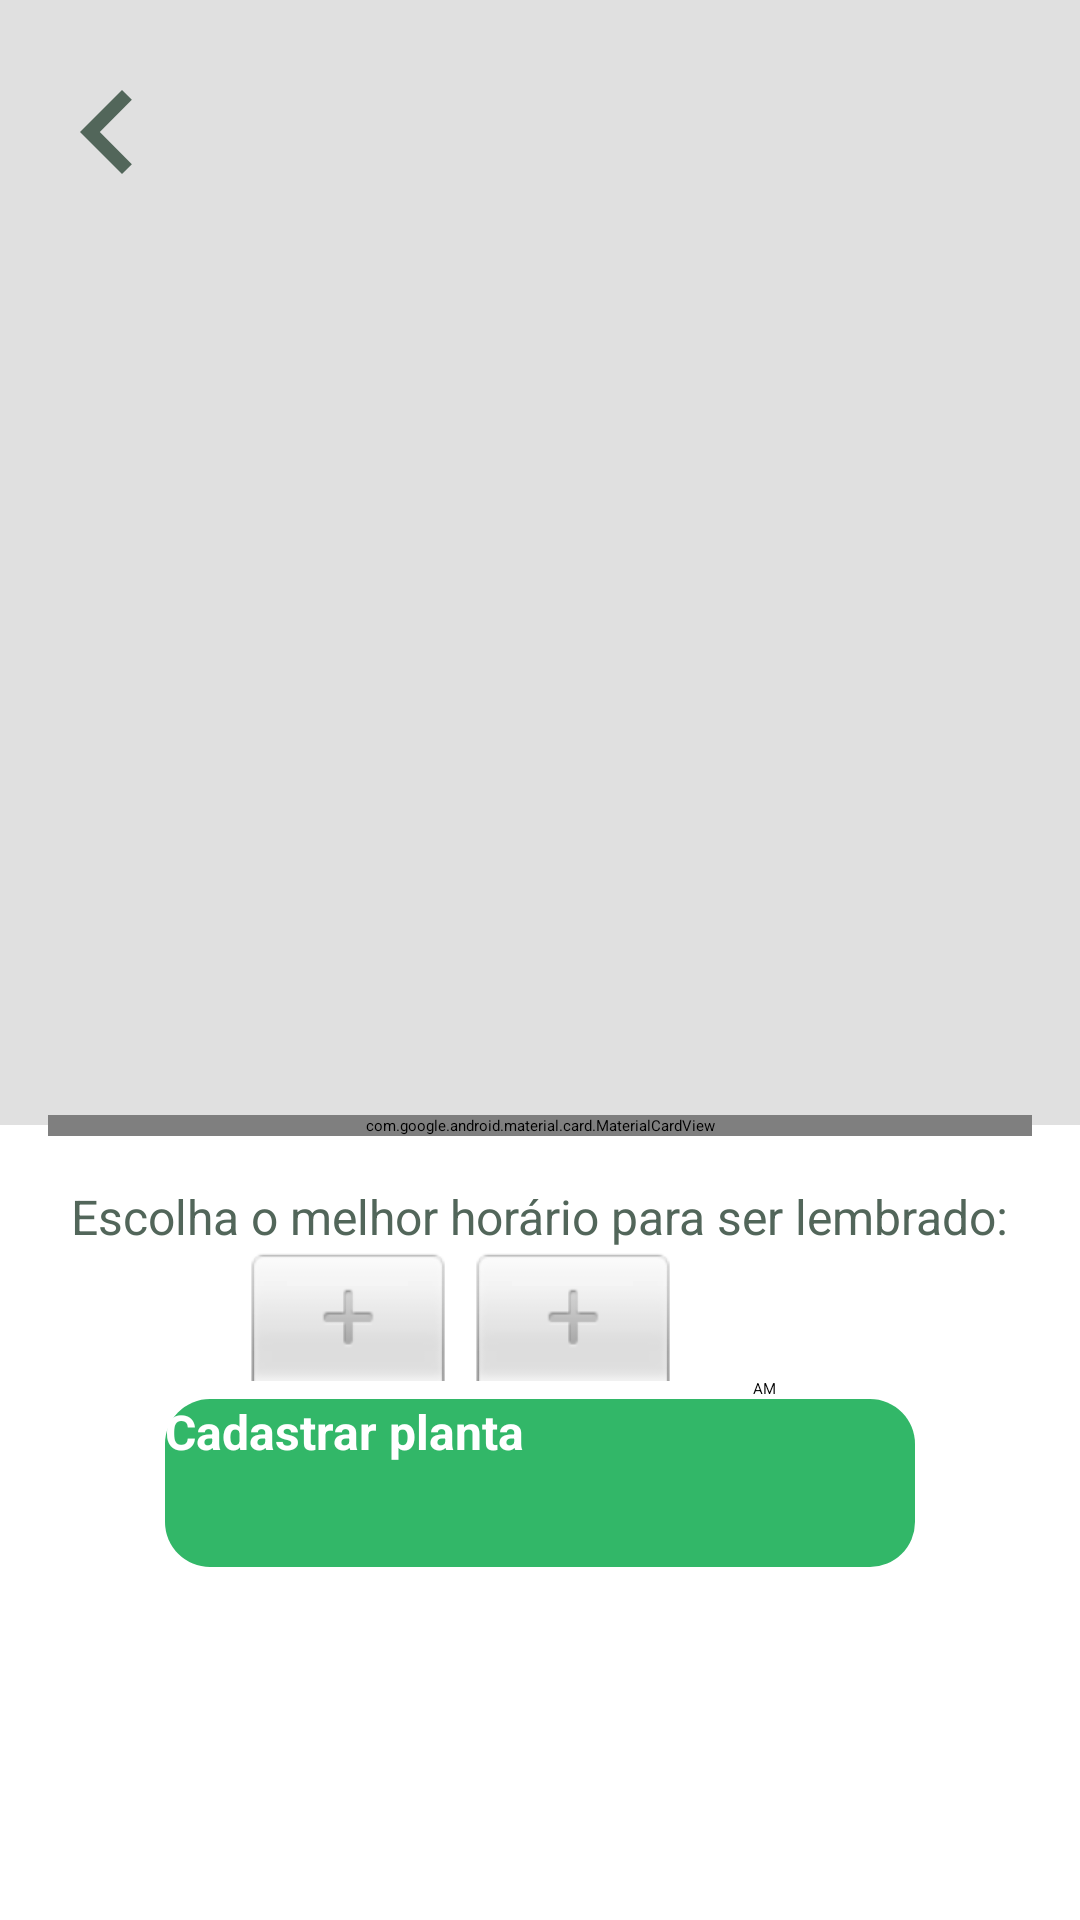

Reconstruct the res/layout file that produces this screen, plus the resources it refers to.
<!-- AndroidManifest.xml: application theme Theme.App.Starting -->
<!-- res/layout/fragment_plant_save.xml -->
<?xml version="1.0" encoding="utf-8"?>
<ScrollView xmlns:android="http://schemas.android.com/apk/res/android"
    xmlns:app="http://schemas.android.com/apk/res-auto"
    xmlns:tools="http://schemas.android.com/tools"
    android:layout_marginBottom="32dp"
    android:layout_width="match_parent"
    android:layout_height="match_parent">

    <androidx.constraintlayout.widget.ConstraintLayout
        android:layout_width="match_parent"
        android:layout_height="wrap_content"
        tools:context=".views.fragments.PlantSaveFragment">

        <View
            android:id="@+id/view_header_background"
            android:layout_width="match_parent"
            android:layout_height="375dp"
            android:background="@color/grey_200"
            app:layout_constraintTop_toTopOf="parent" />

        <ImageButton
            android:id="@+id/btn_back"
            android:layout_marginTop="16dp"
            android:layout_marginStart="8dp"
            android:contentDescription="@string/back_button_description_content"
            app:layout_constraintTop_toTopOf="parent"
            app:layout_constraintStart_toStartOf="parent"
            android:background="@android:color/transparent"
            android:src="@drawable/ic_chevron_left"
            android:layout_width="56dp"
            android:layout_height="56dp"/>

        <ImageView
            android:id="@+id/img_plant_detail"
            android:layout_width="156dp"
            android:layout_height="176dp"
            android:layout_marginTop="16dp"
            android:contentDescription="@null"
            android:scaleType="centerCrop"
            app:layout_constraintEnd_toEndOf="parent"
            app:layout_constraintStart_toStartOf="parent"
            app:layout_constraintTop_toTopOf="parent"
            tools:src="@tools:sample/avatars" />

        <TextView
            android:id="@+id/txt_plant_name"
            style="@style/PlantManagerTextViewStyle"
            android:layout_width="wrap_content"
            android:layout_height="wrap_content"
            android:layout_marginTop="16dp"
            android:textSize="24sp"
            android:textStyle="bold"
            app:layout_constraintEnd_toEndOf="parent"
            app:layout_constraintStart_toStartOf="parent"
            app:layout_constraintTop_toBottomOf="@id/img_plant_detail"
            tools:text="Peperomia" />

        <TextView
            android:id="@+id/txt_plant_about"
            style="@style/PlantManagerTextViewStyle"
            android:layout_width="wrap_content"
            android:layout_height="wrap_content"
            android:layout_marginTop="8dp"
            android:paddingHorizontal="16dp"
            android:textAlignment="center"
            app:layout_constraintEnd_toEndOf="parent"
            app:layout_constraintStart_toStartOf="parent"
            app:layout_constraintTop_toBottomOf="@id/txt_plant_name"
            tools:text="Não pode pegar sol e deve ficar em temperatura ambiente, dentro de casa." />

        <include
            android:id="@+id/card_water_tips"
            layout="@layout/card_water_tips"
            app:layout_constraintBottom_toTopOf="@id/view_header_background"
            app:layout_constraintTop_toTopOf="@id/view_header_background" />

        <TextView
            android:id="@+id/txt_choice_best_time"
            style="@style/PlantManagerTextViewStyle"
            android:layout_width="wrap_content"
            android:layout_height="wrap_content"
            android:layout_marginTop="16dp"
            android:text="@string/choice_best_time"
            app:layout_constraintEnd_toEndOf="parent"
            app:layout_constraintStart_toStartOf="parent"
            app:layout_constraintTop_toBottomOf="@id/card_water_tips" />

        <TimePicker
            android:id="@+id/time_picker"
            android:layout_width="0dp"
            android:layout_height="wrap_content"
            android:headerBackground="@color/light_gray"
            android:numbersSelectorColor="@color/green"
            android:timePickerMode="spinner"
            app:layout_constraintEnd_toEndOf="parent"
            app:layout_constraintStart_toStartOf="parent"
            app:layout_constraintTop_toBottomOf="@id/txt_choice_best_time" />

        <Button
            android:id="@+id/btn_save_favorite_plant"
            style="@style/PlantManagerButtonStyle"
            android:text="@string/register_plant"
            android:layout_marginBottom="16dp"
            app:backgroundTint="@null"
            app:layout_constraintEnd_toEndOf="parent"
            app:layout_constraintStart_toStartOf="parent"
            app:layout_constraintTop_toBottomOf="@id/time_picker" />


    </androidx.constraintlayout.widget.ConstraintLayout>

</ScrollView>
<!-- res/layout/card_water_tips.xml (included above) -->
<?xml version="1.0" encoding="utf-8"?>

<com.google.android.material.card.MaterialCardView xmlns:android="http://schemas.android.com/apk/res/android"
    xmlns:app="http://schemas.android.com/apk/res-auto"
    xmlns:tools="http://schemas.android.com/tools"
    android:layout_width="match_parent"
    android:layout_height="wrap_content"
    android:layout_marginHorizontal="16dp"
    app:cardBackgroundColor="@color/light_blue_2"
    app:cardCornerRadius="16dp"
    app:layout_constraintBottom_toBottomOf="@id/view_header_background"
    app:layout_constraintTop_toBottomOf="@id/view_header_background">

    <LinearLayout
        android:layout_width="match_parent"
        android:layout_height="match_parent"
        android:orientation="horizontal"
        android:paddingHorizontal="16dp"
        android:paddingVertical="16dp">

        <ImageView
            android:layout_width="wrap_content"
            android:layout_height="wrap_content"
            android:layout_marginEnd="32dp"
            android:scaleType="center"
            android:src="@drawable/waterdrop" />

        <TextView
            android:id="@+id/txt_water_tips"
            style="@style/PlantManagerTextViewStyle"
            android:layout_width="wrap_content"
            android:layout_height="wrap_content"
            android:textColor="@color/dark_blue"
            tools:text="A rega deve ser feita com\n400ml a cada dois dias" />
    </LinearLayout>

</com.google.android.material.card.MaterialCardView>
<!-- resources referenced by this layout -->
<resources>
  <color name="dark_blue">#3D7199</color>
  <color name="green">#32B768</color>
  <color name="grey_200">#E0E0E0</color>
  <color name="light_blue_2">#D6EDFF</color>
  <color name="light_gray">#DCDCE5</color>
  <!-- drawable ic_chevron_left (drawable) -->
  <vector xmlns:android="http://schemas.android.com/apk/res/android"
      android:width="24dp"
      android:height="24dp"
      android:viewportWidth="24"
      android:viewportHeight="24"
      android:tint="?attr/colorControlNormal">
    <path
        android:fillColor="@color/dark_green"
        android:pathData="M15.41,7.41L14,6l-6,6 6,6 1.41,-1.41L10.83,12z"/>
  </vector>
  <string name="back_button_description_content">voltar</string>
  <string name="choice_best_time">Escolha o melhor horário para ser lembrado:</string>
  <string name="register_plant">Cadastrar planta</string>
  <style name="PlantManagerButtonStyle">
          <item name="android:layout_width">250dp</item>
          <item name="android:layout_height">56dp</item>
          <item name="android:textSize">16sp</item>
          <item name="android:textColor">@color/white</item>
          <item name="textAllCaps">false</item>
          <item name="fontFamily">@font/jost</item>
          <item name="android:textStyle">bold</item>
          <item name="android:background">@drawable/bg_app_buttons</item>
      </style>
  <style name="PlantManagerTextViewStyle" parent="Widget.AppCompat.TextView">
          <item name="textAllCaps">false</item>
          <item name="android:textSize">16sp</item>
          <item name="fontFamily">@font/jost</item>
          <item name="android:textColor">@color/dark_green</item>
      </style>
  <style name="Theme.App.Starting" parent="Theme.SplashScreen">
          <item name="windowSplashScreenBackground">@color/white</item>
          <item name="windowSplashScreenAnimatedIcon">@drawable/splash_screen_background</item>
          <item name="windowSplashScreenAnimationDuration">500</item>
          <item name="postSplashScreenTheme">@style/Theme.PlantManager</item>
      </style>
  <color name="dark_green">#52665A</color>
  <color name="white">#FFFFFFFF</color>
  <!-- drawable bg_app_buttons (drawable) -->
  <?xml version="1.0" encoding="utf-8"?>
  
  <shape xmlns:android="http://schemas.android.com/apk/res/android">
      <solid android:color="@color/green" />
      <corners android:radius="15dp" />
  </shape>
  <!-- drawable splash_screen_background (drawable) -->
  <?xml version="1.0" encoding="utf-8"?>
  
  <layer-list xmlns:android="http://schemas.android.com/apk/res/android">
  
      <item>
          <color android:color="@color/white"/>
      </item>
  
      <item>
          <bitmap
              android:gravity="center"
              android:src="@drawable/splash_logo" />
      </item>
  </layer-list>
  <style name="Theme.PlantManager" parent="Theme.MaterialComponents.Light.NoActionBar">
          
          <item name="colorPrimary">@color/light_gray</item>
          <item name="colorPrimaryVariant">@color/light_gray</item>
          <item name="colorOnPrimary">@color/white</item>
          
          <item name="colorSecondary">@color/green</item>
          <item name="colorOnSecondary">@color/black</item>
          
          <item name="android:statusBarColor" tools:targetApi="l">?attr/colorPrimaryVariant</item>
          <item name="android:windowLightStatusBar" tools:targetApi="m">true</item>
          
  
          <item name="android:textViewStyle">@style/PlantManagerTextViewStyle</item>
      </style>
  <!-- drawable splash_logo: png bitmap (drawable-hdpi, 4792 bytes) -->
  <color name="black">#FF000000</color>
</resources>
